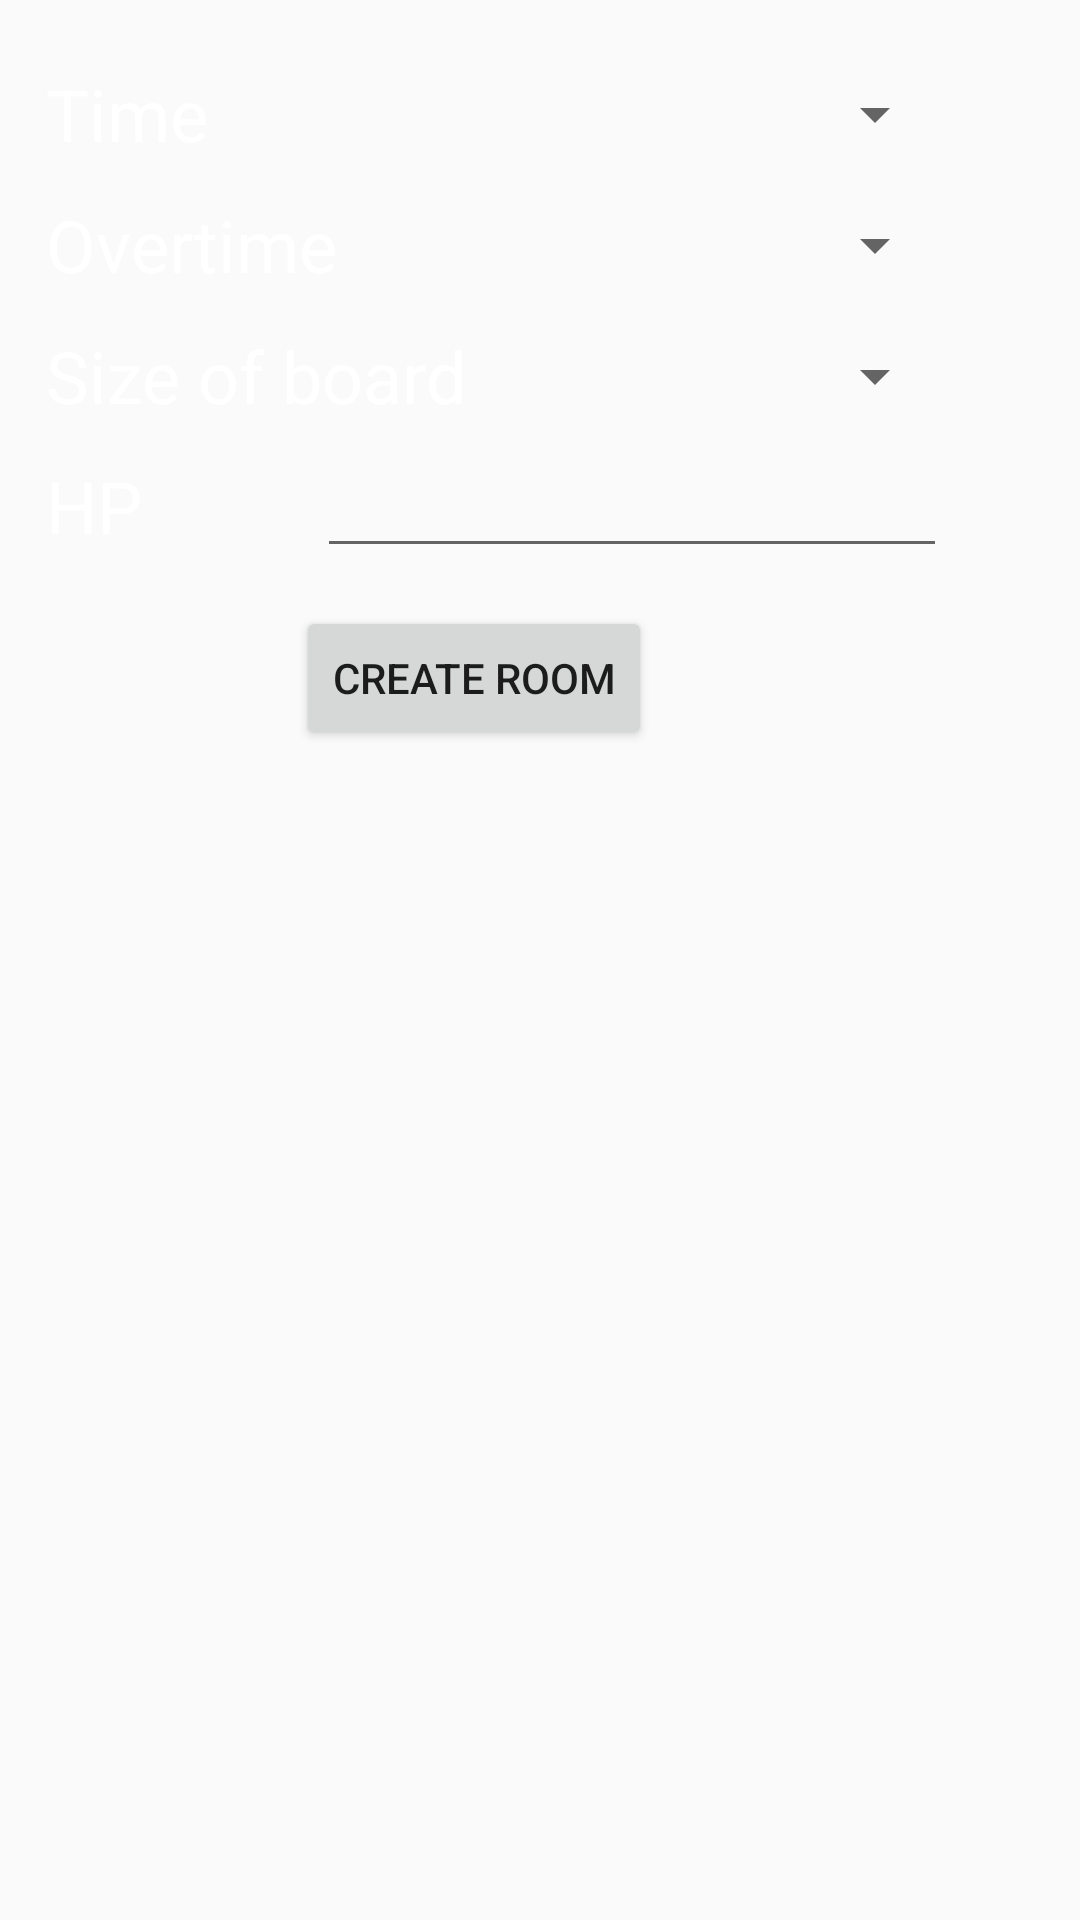

The Android layout XML behind this screen, and the referenced resources:
<!-- AndroidManifest.xml: application theme AppTheme -->
<!-- res/layout/fragment_host_setting.xml -->
<?xml version="1.0" encoding="utf-8"?>
<FrameLayout xmlns:android="http://schemas.android.com/apk/res/android"
    xmlns:app="http://schemas.android.com/apk/res-auto"
    xmlns:tools="http://schemas.android.com/tools"
    android:layout_width="wrap_content"
    android:layout_height="wrap_content"
    tools:context=".HostSetting">

    <androidx.constraintlayout.widget.ConstraintLayout
        android:id="@+id/layoutHost"
        android:layout_width="wrap_content"
        android:layout_height="250dp"
        android:background="#00FFFFFF"
        android:visibility="visible"
        app:layout_constraintBottom_toBottomOf="@+id/divider_top"
        app:layout_constraintEnd_toEndOf="parent"
        app:layout_constraintStart_toStartOf="parent"
        app:layout_constraintTop_toTopOf="@+id/divider_bottom">

        <Spinner
            android:id="@+id/spinnerTime"
            android:layout_width="150dp"
            android:layout_height="50dp"
            android:layout_marginStart="10dp"
            app:layout_constraintBottom_toBottomOf="@+id/textView8"
            app:layout_constraintEnd_toEndOf="parent"
            app:layout_constraintHorizontal_bias="1.0"
            app:layout_constraintStart_toEndOf="@+id/textView8"
            app:layout_constraintTop_toTopOf="@+id/textView8" />

        <TextView
            android:id="@+id/textView8"
            android:layout_width="wrap_content"
            android:layout_height="wrap_content"
            android:text="Time"
            android:textColor="#FFFFFF"
            android:textSize="24sp"
            app:layout_constraintBottom_toBottomOf="parent"
            app:layout_constraintEnd_toEndOf="parent"
            app:layout_constraintHorizontal_bias="0.059"
            app:layout_constraintStart_toStartOf="parent"
            app:layout_constraintTop_toTopOf="parent"
            app:layout_constraintVertical_bias="0.100000024" />

        <Button
            android:id="@+id/buttonCreate"
            android:layout_width="wrap_content"
            android:layout_height="wrap_content"
            android:text="Create Room"
            app:layout_constraintBottom_toBottomOf="parent"
            app:layout_constraintEnd_toEndOf="parent"
            app:layout_constraintStart_toStartOf="parent"
            app:layout_constraintTop_toTopOf="parent"
            app:layout_constraintVertical_bias="1" />

        <TextView
            android:id="@+id/textView9"
            android:layout_width="wrap_content"
            android:layout_height="wrap_content"
            android:text="Size of board"
            android:textColor="#FFFFFF"
            android:textSize="24sp"
            app:layout_constraintBottom_toBottomOf="parent"
            app:layout_constraintEnd_toEndOf="parent"
            app:layout_constraintHorizontal_bias="0.0"
            app:layout_constraintStart_toStartOf="@+id/textView8"
            app:layout_constraintTop_toTopOf="parent"
            app:layout_constraintVertical_bias="0.5" />

        <Spinner
            android:id="@+id/spinnerSizeOfBoard"
            android:layout_width="150dp"
            android:layout_height="50dp"
            android:layout_marginStart="10dp"
            app:layout_constraintBottom_toBottomOf="@+id/textView9"
            app:layout_constraintEnd_toEndOf="@+id/spinnerTime"
            app:layout_constraintStart_toEndOf="@+id/textView9"
            app:layout_constraintTop_toTopOf="@+id/textView9" />

        <TextView
            android:id="@+id/textView10"
            android:layout_width="wrap_content"
            android:layout_height="wrap_content"
            android:text="HP"
            android:textColor="#FFFFFF"
            android:textSize="24sp"
            app:layout_constraintBottom_toBottomOf="parent"
            app:layout_constraintEnd_toEndOf="parent"
            app:layout_constraintHorizontal_bias="0.0"
            app:layout_constraintStart_toStartOf="@+id/textView9"
            app:layout_constraintTop_toTopOf="parent"
            app:layout_constraintVertical_bias="0.7" />

        <EditText
            android:id="@+id/editTextNumberDecimal2"
            android:layout_width="wrap_content"
            android:layout_height="wrap_content"
            android:ems="10"
            android:inputType="numberDecimal"
            android:textColor="#FFFFFF"
            app:layout_constraintBottom_toBottomOf="@+id/textView10"
            app:layout_constraintEnd_toEndOf="parent"
            app:layout_constraintHorizontal_bias="1.0"
            app:layout_constraintStart_toEndOf="@+id/textView10"
            app:layout_constraintTop_toTopOf="@+id/textView10" />

        <TextView
            android:id="@+id/textView11"
            android:layout_width="wrap_content"
            android:layout_height="wrap_content"
            android:text="Overtime"
            android:textColor="#FFFFFF"
            android:textSize="24sp"
            app:layout_constraintBottom_toBottomOf="parent"
            app:layout_constraintEnd_toEndOf="parent"
            app:layout_constraintHorizontal_bias="0.0"
            app:layout_constraintStart_toStartOf="@+id/textView9"
            app:layout_constraintTop_toTopOf="parent"
            app:layout_constraintVertical_bias="0.3" />

        <Spinner
            android:id="@+id/spinnerSubTime"
            android:layout_width="150dp"
            android:layout_height="50dp"
            android:layout_marginStart="10dp"
            app:layout_constraintBottom_toBottomOf="@+id/textView11"
            app:layout_constraintEnd_toEndOf="parent"
            app:layout_constraintHorizontal_bias="1.0"
            app:layout_constraintStart_toEndOf="@+id/textView11"
            app:layout_constraintTop_toTopOf="@+id/textView11" />

    </androidx.constraintlayout.widget.ConstraintLayout>

</FrameLayout>
<!-- resources referenced by this layout -->
<resources>
  <style name="AppTheme" parent="Theme.AppCompat.Light.NoActionBar">
          
          <item name="colorPrimary">@color/colorPrimary</item>
          <item name="colorPrimaryDark">@color/colorPrimaryDark</item>
          <item name="colorAccent">@color/colorAccent</item>
  
          
          <item name="android:spinnerItemStyle">
              @style/spinnerItemStyle
          </item>
  
          
          <item name="android:spinnerDropDownItemStyle">
              @style/spinnerDropDownItemStyle
          </item>
  
      </style>
  <style name="spinnerItemStyle">
          <item name="android:textSize">24sp</item>
          <item name="android:textColor">#000000</item>
      </style>
  <style name="spinnerDropDownItemStyle">
          <item name="android:padding">10dp</item>
          <item name="android:textSize">24sp</item>
          <item name="android:textColor">#000000</item>
      </style>
  <!-- not gathered from this repository: default colours our renderer supplied (Android Studio template values) -->
  <color name="colorPrimary">#FF6200EE</color>
  <color name="colorPrimaryDark">#FF3700B3</color>
  <color name="colorAccent">#FF03DAC5</color>
</resources>
